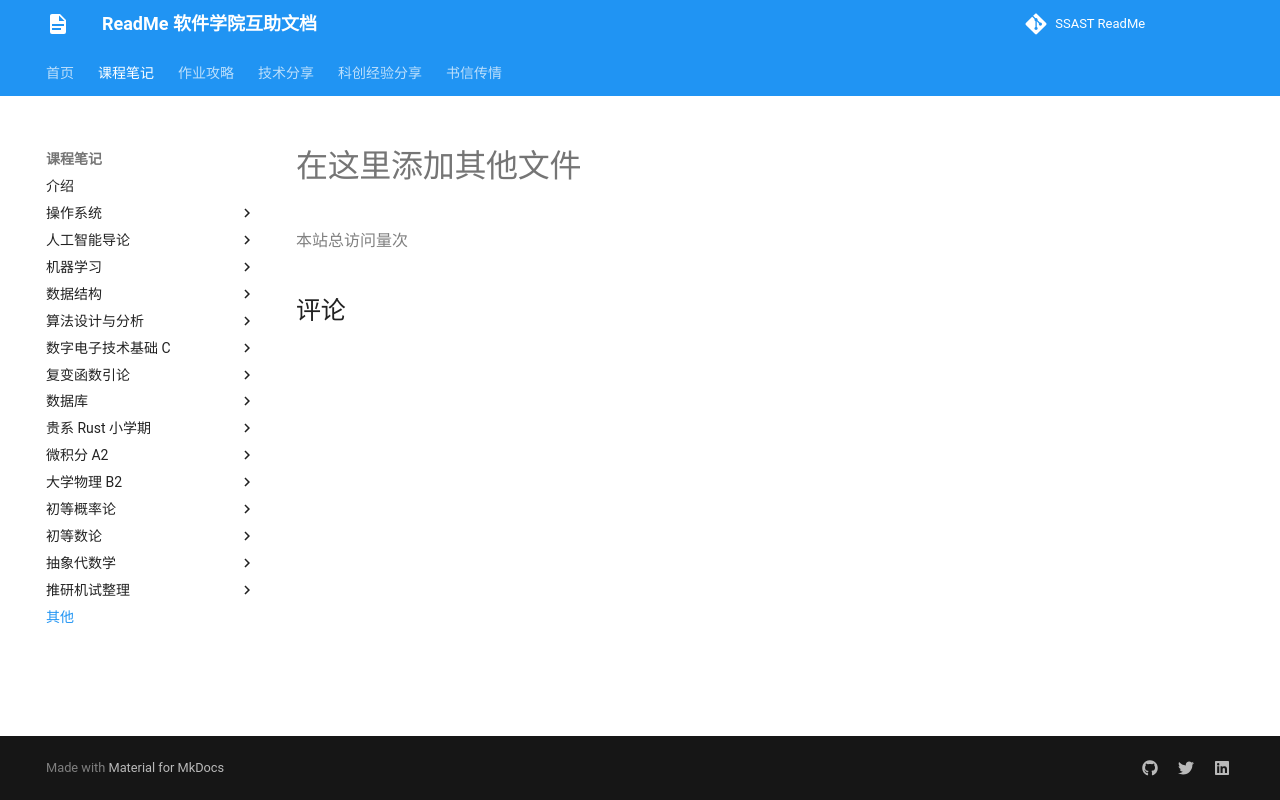

repository: ssast-readme/ssast-readme.github.io · page: note/other/index.html · generator: mkdocs

# 在这里添加其他文件
